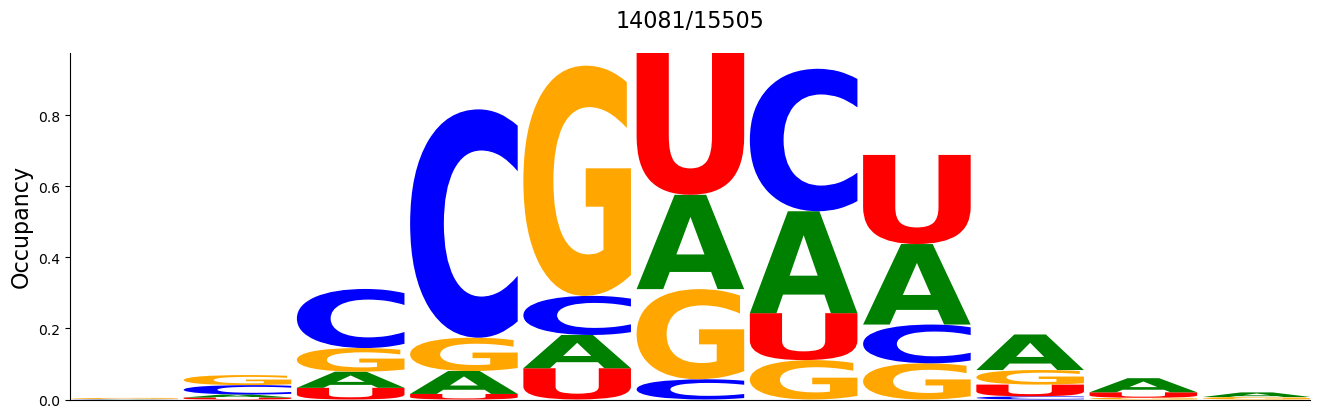

Data behind this chart, as committed beside it:
#support=14081
A	C	G	U
0.0007102	0.0007812	0.002841	0.000142
0.008664	0.02642	0.02834	0.005397
0.04545	0.1664	0.06654	0.03288
0.06456	0.6429	0.09381	0.01562
0.09367	0.1101	0.6481	0.08799
0.2655	0.05696	0.2538	0.3993
0.2869	0.4011	0.1109	0.1322
0.2267	0.109	0.102	0.2509
0.1001	0.008877	0.04098	0.03309
0.03977	0.0	0.005042	0.0152
0.01293	0.0	0.007031	0.0
